Run: headless pygame with SDL's dummy video driver; simulated clock (each Clock.tick advances the game by its frame time, no real sleeping); random seed 0; keys injected as events and as key.get_pressed() state; mouse plan: one left click at the window centre at the start of phase 2, then a move to the lower-right quarter at the start of phase 3.
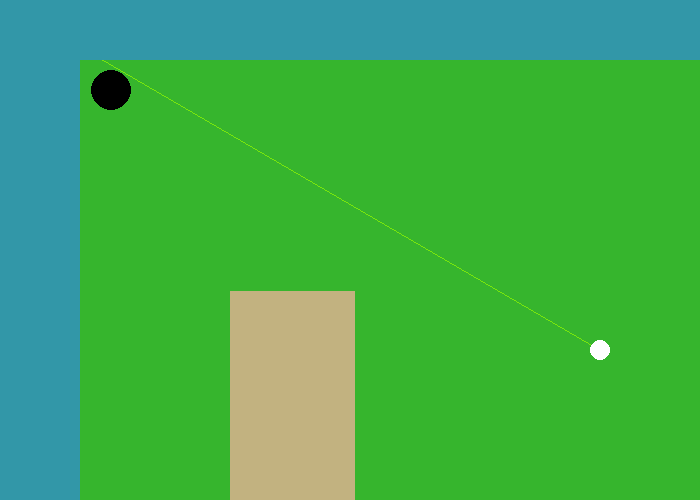
Frame 1 of 4 · flips 1–60 · no input
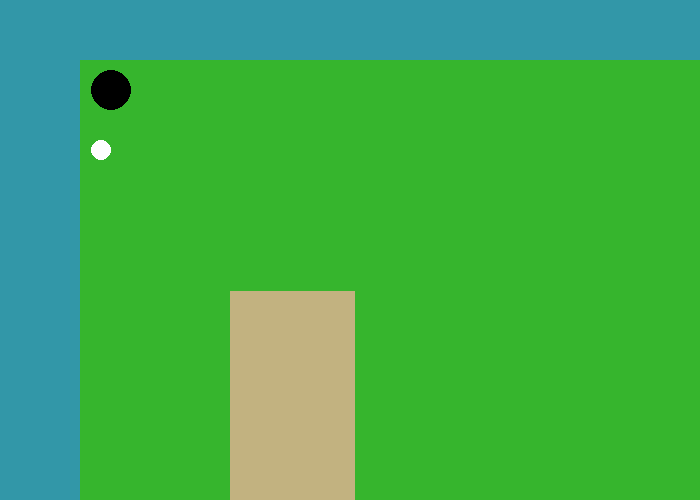
Frame 2 of 4 · flips 61–180 · clicked the window centre · tapped SPACE, RETURN · held RIGHT (→), D
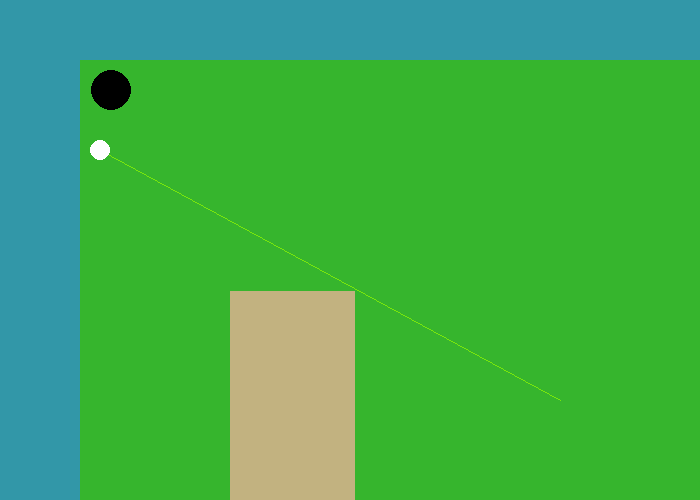
Frame 3 of 4 · flips 181–300 · moved the mouse to the lower-right quarter · held DOWN (↓), S
Frame 4 of 4 · flips 301–420 · held LEFT (←), A, UP (↑), W · screen unchanged from frame 3, image omitted

The pygame program that drew these frames:

import pygame
pygame.init()
win = pygame.display.set_mode((700,500))

x = 600
y = 350
xvel = 0
yvel = 0

strokes = 0

while True:
  win.fill((54,181,45))
  pygame.time.delay(10)

  pygame.event.pump()
  xcur,ycur = pygame.mouse.get_pos()

  # Slow down ball
  xvel = xvel * 0.95
  yvel = yvel * 0.95
  
  #Draw Hole
  hole = pygame.draw.circle(win, (0,0,0), (111,90), 20)

  #Making the player stop when the ball is moving
  if abs(xvel) < 0.05 and abs(yvel) < 0.05:
    pygame.draw.line(win, (120,230,12), (x,y), (xcur,ycur))
    if hole.collidepoint(x,y):
      #1: hole in one
      #2/3: birdies
      #4: bogie
      #5: big bogie
      #6: double bogie + 1
      #7: You are doodoo
      if strokes == 1:
        print('Hole in 1!')
      elif strokes == 2 or strokes == 3:
        print('Birdie!')
      elif strokes == 4:
        print('Bogie')
      elif strokes == 5:
        print('Big Bogie')
      elif strokes == 6:
        print('Double Bogie + 1')
      else:
        print('You are doodoo')
      break

    for event in pygame.event.get():
      if event.type == pygame.MOUSEBUTTONUP:
        strokes += 1
        xvel = (xcur-x) *0.1
        yvel = (ycur-y) *0.1
  
  #Draw the sand
  sand = pygame.draw.rect(win, (194,178,128), (230,291,125,220))
  if sand.collidepoint(x,y):
    xvel *= 0.95
    yvel *= 0.95
  
  #Aqua
  water = pygame.draw.rect(win, (50, 151, 168), (0,0,80,500)) and pygame.draw.rect(win, (50,151,168), (0,0,700,60))
  if water.collidepoint(x,y):
    xvel = 0.05
    yvel = 0.05
    x = 600
    y = 350

  #Draw Ball
  pygame.draw.circle(win, (255,255,255), (x,y), 10)

  #Ball speed and bouncing
  x = x + xvel
  y = y + yvel
    
  if x > 680:
    xvel = xvel * -1

  if x < 10:
    xvel = xvel * -1

  if y > 485:
    yvel = yvel * -1

  if y < 10:
    yvel = yvel * -1
    
  pygame.display.update()
